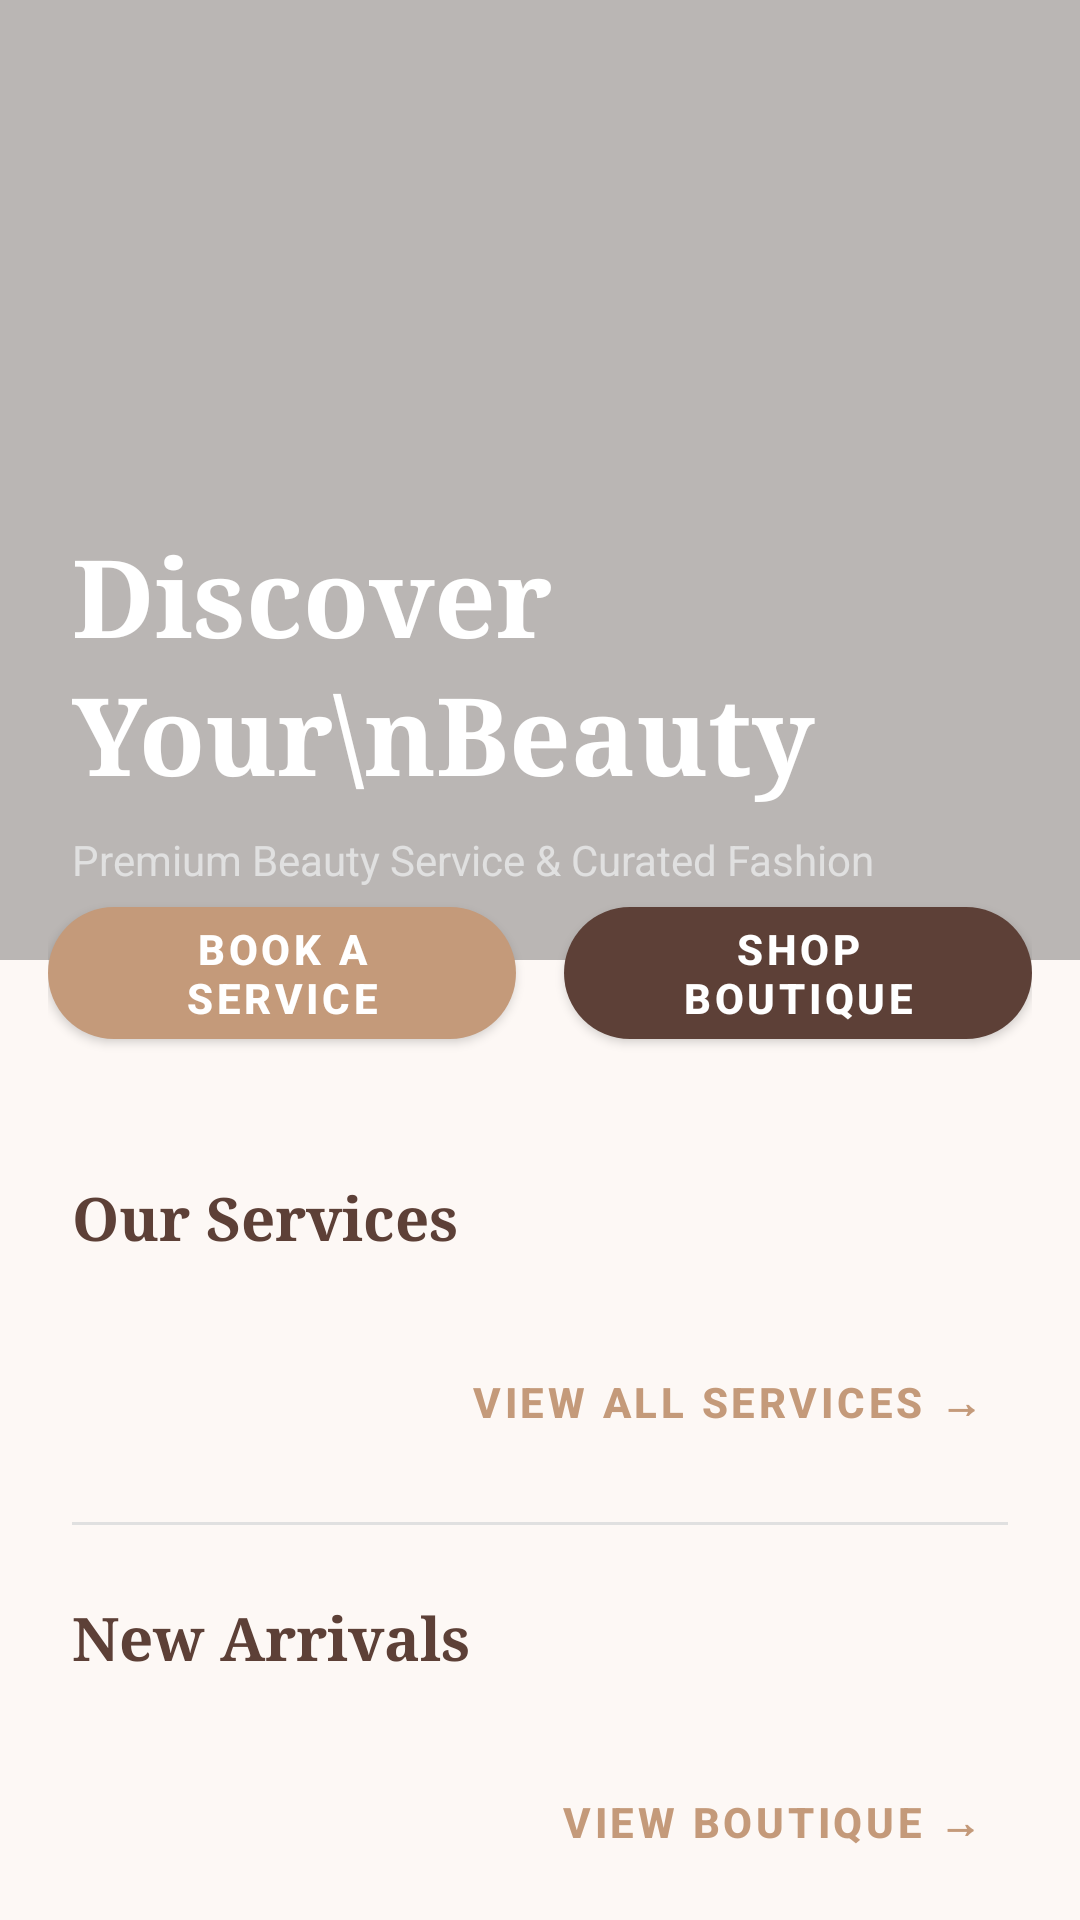

This screen was rendered from an Android layout file. Write that file and the resources it references.
<!-- AndroidManifest.xml: application theme Theme.Malaika -->
<!-- res/layout/fragment_home.xml -->
<?xml version="1.0" encoding="utf-8"?>
<androidx.core.widget.NestedScrollView
    xmlns:android="http://schemas.android.com/apk/res/android"
    xmlns:app="http://schemas.android.com/apk/res-auto"
    android:layout_width="match_parent"
    android:layout_height="match_parent"
    android:background="@color/malaika_beige_bg"
    android:fillViewport="true">

    <LinearLayout
        android:layout_width="match_parent"
        android:layout_height="wrap_content"
        android:orientation="vertical">

        
        <FrameLayout
            android:layout_width="match_parent"
            android:layout_height="320dp">

            <ImageView
                android:layout_width="match_parent"
                android:layout_height="match_parent"
                android:scaleType="centerCrop"
                android:src="@drawable/hero"
                android:contentDescription="Beauty background"/>

            
            <View
                android:layout_width="match_parent"
                android:layout_height="match_parent"
                android:background="#44000000"/>

            <LinearLayout
                android:layout_width="match_parent"
                android:layout_height="wrap_content"
                android:layout_gravity="bottom"
                android:orientation="vertical"
                android:padding="24dp">

                <TextView
                    android:layout_width="wrap_content"
                    android:layout_height="wrap_content"
                    android:text="Discover Your\nBeauty"
                    android:textColor="@color/white"
                    android:textSize="36sp"
                    android:fontFamily="serif"
                    android:lineSpacingExtra="4dp"
                    android:textStyle="bold" />

                <TextView
                    android:layout_width="wrap_content"
                    android:layout_height="wrap_content"
                    android:layout_marginTop="8dp"
                    android:text="Premium Beauty Service &amp; Curated Fashion"
                    android:textColor="#E0E0E0"
                    android:textSize="14sp" />
            </LinearLayout>
        </FrameLayout>

        
        <LinearLayout
            android:layout_width="match_parent"
            android:layout_height="wrap_content"
            android:layout_marginTop="-24dp"
            android:layout_marginHorizontal="16dp"
            android:orientation="horizontal"
            android:elevation="4dp">

            <com.google.android.material.button.MaterialButton
                android:id="@+id/btnBookService"
                android:layout_width="0dp"
                android:layout_height="56dp"
                android:layout_marginEnd="8dp"
                android:layout_weight="1"
                android:text="Book a Service"
                android:textSize="14sp"
                android:textStyle="bold"
                app:backgroundTint="@color/malaika_taupe"
                app:cornerRadius="28dp" />

            <com.google.android.material.button.MaterialButton
                android:id="@+id/btnShopBoutique"
                android:layout_width="0dp"
                android:layout_height="56dp"
                android:layout_marginStart="8dp"
                android:layout_weight="1"
                android:text="Shop Boutique"
                android:textSize="14sp"
                android:textStyle="bold"
                app:backgroundTint="@color/malaika_brown"
                app:cornerRadius="28dp" />
        </LinearLayout>

        
        <LinearLayout
            android:layout_width="match_parent"
            android:layout_height="wrap_content"
            android:orientation="vertical"
            android:padding="24dp">

            <TextView
                android:layout_width="wrap_content"
                android:layout_height="wrap_content"
                android:layout_marginTop="16dp"
                android:text="Our Services"
                android:textColor="@color/malaika_brown"
                android:textSize="20sp"
                android:fontFamily="serif"
                android:textStyle="bold" />

            
            <androidx.recyclerview.widget.RecyclerView
                android:id="@+id/rvServices"
                android:layout_width="match_parent"
                android:layout_height="wrap_content"
                android:layout_marginTop="16dp"
                android:clipToPadding="false"
                android:orientation="horizontal"
                app:layoutManager="androidx.recyclerview.widget.LinearLayoutManager" />

            <com.google.android.material.button.MaterialButton
                android:id="@+id/btnViewServices"
                style="@style/Widget.MaterialComponents.Button.TextButton"
                android:layout_width="wrap_content"
                android:layout_height="wrap_content"
                android:layout_marginTop="8dp"
                android:layout_gravity="end"
                android:text="View All Services →"
                android:textColor="@color/malaika_taupe"
                android:textStyle="bold" />

            
            <View
                android:layout_width="match_parent"
                android:layout_height="1dp"
                android:layout_marginTop="16dp"
                android:background="@color/divider" />

            
            <TextView
                android:layout_width="wrap_content"
                android:layout_height="wrap_content"
                android:layout_marginTop="24dp"
                android:text="New Arrivals"
                android:textColor="@color/malaika_brown"
                android:textSize="20sp"
                android:fontFamily="serif"
                android:textStyle="bold" />

            <androidx.recyclerview.widget.RecyclerView
                android:id="@+id/rvArrivals"
                android:layout_width="match_parent"
                android:layout_height="wrap_content"
                android:layout_marginTop="16dp"
                android:clipToPadding="false"
                android:orientation="horizontal"
                app:layoutManager="androidx.recyclerview.widget.LinearLayoutManager" />

            <com.google.android.material.button.MaterialButton
                android:id="@+id/btnViewBoutique"
                style="@style/Widget.MaterialComponents.Button.TextButton"
                android:layout_width="wrap_content"
                android:layout_height="wrap_content"
                android:layout_marginTop="8dp"
                android:layout_marginBottom="24dp"
                android:layout_gravity="end"
                android:text="View Boutique →"
                android:textColor="@color/malaika_taupe"
                android:textStyle="bold" />
        </LinearLayout>

    </LinearLayout>
</androidx.core.widget.NestedScrollView>
<!-- resources referenced by this layout -->
<resources>
  <color name="divider">#E0E0E0</color>
  <color name="malaika_beige_bg">#FDF8F5</color>
  <color name="malaika_brown">#5D4037</color>
  <color name="malaika_taupe">#C49A7A</color>
  <color name="white">#FFFFFF</color>
  <style name="Theme.Malaika" parent="Theme.MaterialComponents.DayNight.NoActionBar">
          <item name="colorPrimary">@color/malaika_purple</item>
          <item name="colorPrimaryVariant">@color/malaika_purple_dark</item>
          <item name="colorSecondary">@color/malaika_pink</item>
          <item name="android:statusBarColor">@color/malaika_purple_dark</item>
          <item name="android:windowBackground">@color/malaika_cream</item>
      </style>
  <color name="malaika_purple">#5D4037</color>
  <color name="malaika_purple_dark">#3E2723</color>
  <color name="malaika_pink">#C49A7A</color>
  <color name="malaika_cream">#FDF8F5</color>
</resources>
